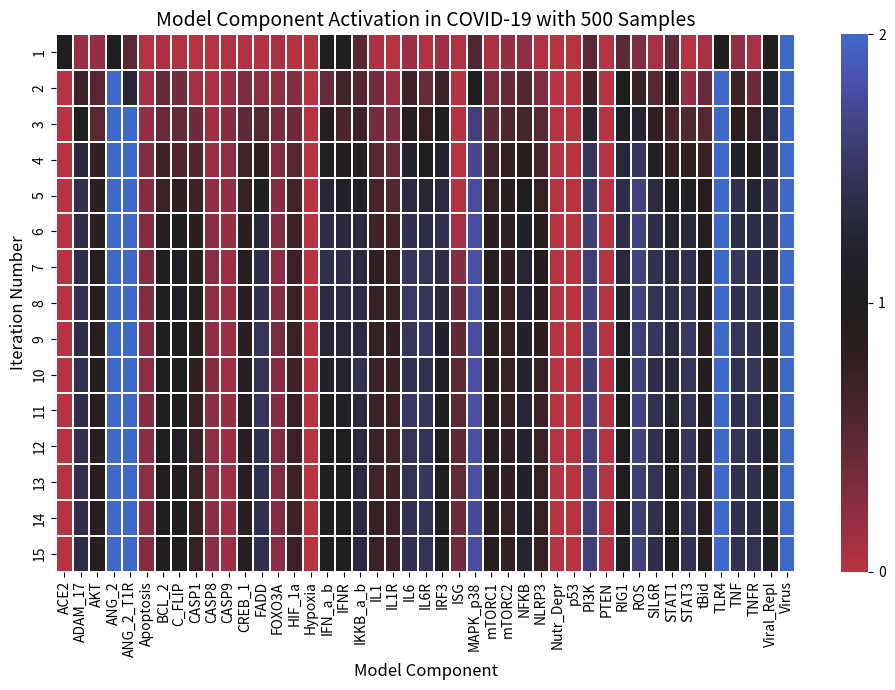

This figure's Python source:
import numpy as np
import matplotlib.pyplot as plt
import matplotlib.colors as colors
import matplotlib.cm as cm
import seaborn as sns
import copy

# Define constants
N_STATES = 3
N_ITER = 25
ORDERS = 500

def OR(*args):
    return np.mean(args)
def AND(*args):
    return np.min(args)
def NOT(value):
    return N_STATES - value

class Pneumocyte:
    def __init__(self, x):
        self.x = x
    
    def ACE2(self):
        return self.x["FOXO3A"] - OR(self.x["Virus"], self.x["ADAM_17"])
    def ADAM_17(self):
        return OR(self.x["ANG_2_T1R"], self.x["HIF_1a"])
    def AKT(self):
        return OR(self.x["mTORC2"], self.x["PI3K"], self.x["FOXO3A"])
    def ANG_2(self):
        return NOT(self.x["ACE2"])
    def ANG_2_T1R(self):
        return self.x["ANG_2"]
    def Apoptosis(self):
        return OR(self.x["CASP8"], self.x["CASP9"])
    def BCL_2(self):
        return OR(self.x["NFKB"], self.x["CREB_1"], self.x["HIF_1a"]) - self.x["p53"]
    def CASP1(self):
        return self.x["NLRP3"]
    def CASP8(self):
        return OR(self.x["FADD"], self.x["p53"]) - OR(self.x["C_FLIP"], self.x["FOXO3A"])
    def CASP9(self):
        return OR(self.x["C_FLIP"], self.x["FOXO3A"]) - self.x["BCL_2"]
    def C_FLIP(self):
        return self.x["NFKB"] - self.x["FOXO3A"]
    def CREB_1(self):
        return self.x["AKT"]
    def FADD(self):
        return self.x["TNFR"]
    def FOXO3A(self):
        return OR(self.x["STAT3"], self.x["MAPK_p38"], self.x["Nutr_Depr"]) - OR(self.x["IKKB_a_b"], self.x["AKT"])
    def HIF_1a(self):
        return AND(OR(self.x["NFKB"], self.x["mTORC1"]), OR(self.x["ROS"], self.x["Hypoxia"]))
    def Hypoxia(self):
        return self.x["Hypoxia"]
    def IFN_a_b(self):
        return self.x["IRF3"]
    def IFNR(self):
        return self.x["IFN_a_b"]
    def IL1(self):
        return OR(self.x["CASP1"], self.x["CASP8"], self.x["NFKB"])
    def IL1R(self):
        return self.x["IL1"]
    def IL6(self):
        return OR(self.x["NFKB"], self.x["MAPK_p38"])
    def IL6R(self):
        return self.x["IL6"]
    def IRF3(self):
        return self.x["RIG1"]
    def IKKB_a_b(self):
        return OR(self.x["TLR4"], self.x["IL1R"], self.x["TNFR"], self.x["AKT"])
    def ISG(self):
        return self.x["STAT1"] - self.x["Viral_Repl"]
    def MAPK_p38(self):
        return OR(self.x["ANG_2_T1R"], self.x["TLR4"], self.x["ROS"])
    def mTORC1(self):
        return self.x["AKT"] - self.x["p53"]
    def mTORC2(self):
        return self.x["PI3K"] - self.x["mTORC1"]
    def NFKB(self):
        return OR(self.x["IKKB_a_b"], self.x["ROS"]) - self.x["FOXO3A"]
    def NLRP3(self):
        return AND(self.x["NFKB"], self.x["RIG1"])
    def Nutr_Depr(self):
        return self.x["Nutr_Depr"]
    def p53(self):
        return OR(self.x["Hypoxia"], self.x["Nutr_Depr"]) - self.x["Virus"]
    def PI3K(self):
        return OR(self.x["TLR4"], self.x["ROS"], self.x["IL6R"]) - self.x['PTEN']
    def PTEN(self):
        return self.x["p53"]
    def RIG1(self):
        return self.x["Viral_Repl"]
    def ROS(self):
        return OR(self.x["ANG_2_T1R"], self.x["MAPK_p38"]) - self.x["FOXO3A"]
    def SIL6R(self):
        return OR(self.x["ADAM_17"], self.x["IL6"])
    def STAT1(self):
        return self.x["IFNR"]
    def STAT3(self):
        return self.x["IL6R"]
    def tBid(self):
        return OR(self.x["CASP8"], self.x["ROS"])
    def TLR4(self):
        return self.x["Virus"]
    def TNF(self):
        return OR(self.x["ADAM_17"], self.x["NFKB"], self.x["MAPK_p38"])
    def TNFR(self):
        return self.x["TNF"]
    def Viral_Repl(self):
        return (OR(self.x["Virus"], self.x["mTORC1"]) - self.x["ISG"])
    def Virus(self):
        return self.x["Virus"]
    
    def get_oper(self, component):
       return lambda: self.x.__setitem__(component, getattr(self, component)())

    def update_state(self, x, index, update_func, n_states=N_STATES):
        self.x = x
        current_state = self.x[index]
        update_func()
        new_state = self.x[index]

        if new_state > current_state:
            current_state += 1
        elif new_state < current_state:
            current_state -= 1

        if current_state < 0:
            current_state = 0
        elif current_state > (n_states - 1):
            current_state = n_states - 1

        return current_state

def BN(components, n_iter=N_ITER, orders=ORDERS, n_states=N_STATES):
    '''Generates a boolean network based on the provided components

    Parameters
    ----------
    components : list
    n_iter : int, optional
        Number of iterations to run the network for (default is 25)
    orders : int, optional
        Number of samples to take for each iteration (default is 250)
        Averaged at the end of the function
    n_states : int
        Number of states for each component (default is 3)
    
    Raises
    ----------
        NotImplementedError
            If the component is not implemented
            If an 'if' statement was not executed (check names)
        ValueError
            If the number of orders or iterations is less than 1
            If the number of orders or iterations is not an integer
    '''

    cell = Pneumocyte({component: 0 for component in components})
    operations = {component: cell.get_oper(component) for component in components}
    
    temp_mat = np.zeros((n_iter, len(operations), orders))
    modified_operations = {}

    for order in np.arange(orders):
        cell.x = {component: 0 for component in components}
        cell.x["Virus"] = n_states - 1
        cell.x["IFN_a_b"] = n_states - 1
        cell.x["ACE2"] = n_states - 1
        cell.x["TSC2"] = n_states - 1
        cell.x["Nutr_Depr"] = 0 # n_states - 1
        cell.x["Hypoxia"] = 0

        for i in np.arange(n_iter):
            indices = np.random.permutation(len(operations))
            for idx in indices:
                key = components[idx]
                if key in operations:
                    component, operation_lambda = key, operations[key]
                    cell.x[component] = cell.update_state(cell.x, component, operation_lambda, n_states)
                else:
                    raise NotImplementedError(f"Operation for '{key}' not defined in 'operations'")
            indices = np.sort(indices)
            temp_mat[i, :, order] = [cell.x[components[a]] for a in indices]

    # print components in alphabetical order in the form of [a, b, c, ...]
    # print("[" + ", ".join([f"\"{x}\"" for x in sorted(components, key=lambda x: x.lower())]) + "]")

    return temp_mat

def main():
    np.random.seed(0)
    fig, ax = plt.subplots(1, 1, figsize=(10, 7))
    plt.rcParams['figure.dpi'] = 300
    n_states = 3

    n_iter = 15
    orders = 500
    # consider simplification in the future, add negative feedback loops

    components = ["ACE2", "ADAM_17", "AKT", "ANG_2", "ANG_2_T1R", 
                  "Apoptosis", "BCL_2", "C_FLIP", "CASP1", "CASP8", 
                  "CASP9", "CREB_1", "FADD", "FOXO3A", "HIF_1a", 
                  "Hypoxia", "IFN_a_b", "IFNR", "IKKB_a_b", "IL1", 
                  "IL1R", "IL6", "IL6R", "IRF3", "ISG", "MAPK_p38", 
                  "mTORC1", "mTORC2", "NFKB", "NLRP3", "Nutr_Depr", 
                  "p53", "PI3K", "PTEN", "RIG1", "ROS", "SIL6R", 
                  "STAT1", "STAT3", "tBid", "TLR4", "TNF", "TNFR", 
                  "Viral_Repl", "Virus"]
    comp_edit = copy.deepcopy(components)

    if components is None:
        raise NotImplementedError("No components provided")
    if (n_iter < 1) or (orders < 1):
        raise ValueError("Number of iterations and orders must be positive")
    if (n_iter % 1 != 0) or (orders % 1 != 0):
        raise ValueError("Number of iterations and orders must be integers")

    mat = np.average(BN(comp_edit, n_iter, orders, n_states), axis=2)

    yticklabels = [str(x) for x in 1 + np.arange(n_iter)]

    cmap = cm.get_cmap('icefire_r')

    def truncate_colormap(cmap, minval=0.0, maxval=1.0, n=100):
        new_cmap = colors.LinearSegmentedColormap.from_list(
            'truncated_%s' % cmap.name,
            cmap(np.linspace(minval, maxval, n)))
        return new_cmap

    mat_trunc = mat[0:n_iter]
    yticklabels_trunc = yticklabels[0:n_iter]
    ax = sns.heatmap(mat_trunc, cmap=truncate_colormap(cmap, 0.25, 0.75, n=200),
                     linewidths=.05, xticklabels=components,
                     yticklabels=yticklabels_trunc, vmin=0, vmax=n_states-1, alpha=1)
    ax.tick_params(axis='y', which='major', labelsize=10)

    colorbar = ax.collections[0].colorbar
    colorbar.set_ticks(np.arange(0, n_states, 1))
    colorbar.set_ticklabels([str(int(i)) for i in np.arange(0, n_states, 1)])

    ax.set_xlabel('Model Component', fontsize=12)
    ax.set_ylabel('Iteration Number', fontsize=12)
    ax.set_title(
        f'Model Component Activation in COVID-19 with {orders} Samples',
        fontsize=14)
    
    plt.tight_layout()
    fig.savefig('plot.png')


if __name__ == '__main__':
    main()
    print("Complete")
